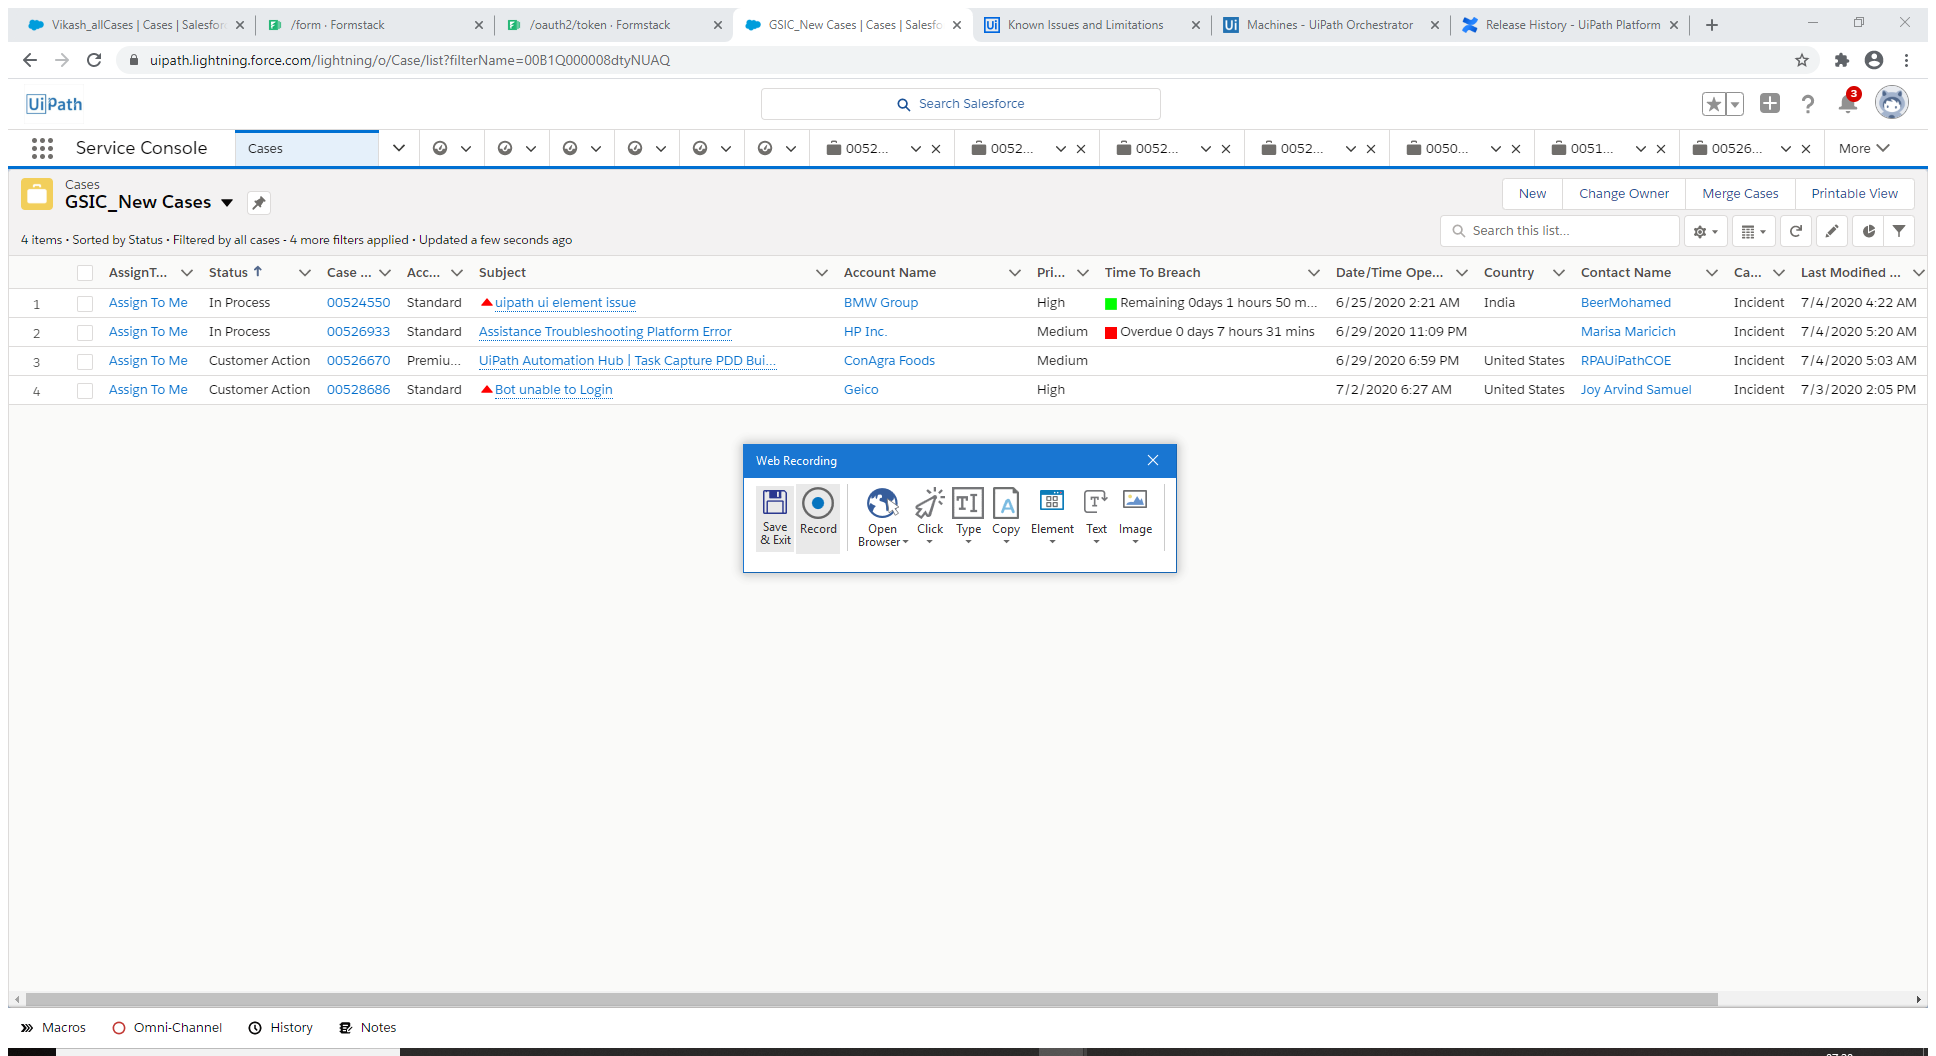
Workflow: RecordingSequence

Step 1: Attach Browser 'GSIC_NewC Page' in window 'GSIC_New Cases | Cases | Salesforce' (chrome.exe)

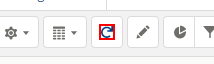
Step 2: click on the icon